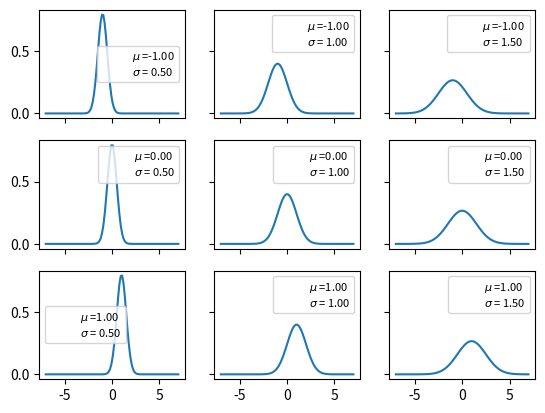

The matplotlib source for this figure:
import numpy as np
import matplotlib.pyplot as plt
from scipy import stats
import seaborn as sns


mu_params = [-1, 0, 1]
sd_params = [0.5, 1, 1.5]
x = np.linspace(-7, 7, 100)
f, ax = plt.subplots(len(mu_params), len(sd_params), sharex=True, sharey=True)
for i in range(3):
    for j in range(3):
        mu = mu_params[i]
        sd = sd_params[j]
        y = stats.norm(mu, sd).pdf(x)
        ax[i, j].plot(x, y)
        ax[i, j].plot(
            0, 0, label="$\\mu$ ={:3.2f}\n$\\sigma$ = {:3.2f}".format(mu, sd), alpha=0
        )
        ax[i, j].legend(fontsize=8)

plt.savefig("img101.png")
